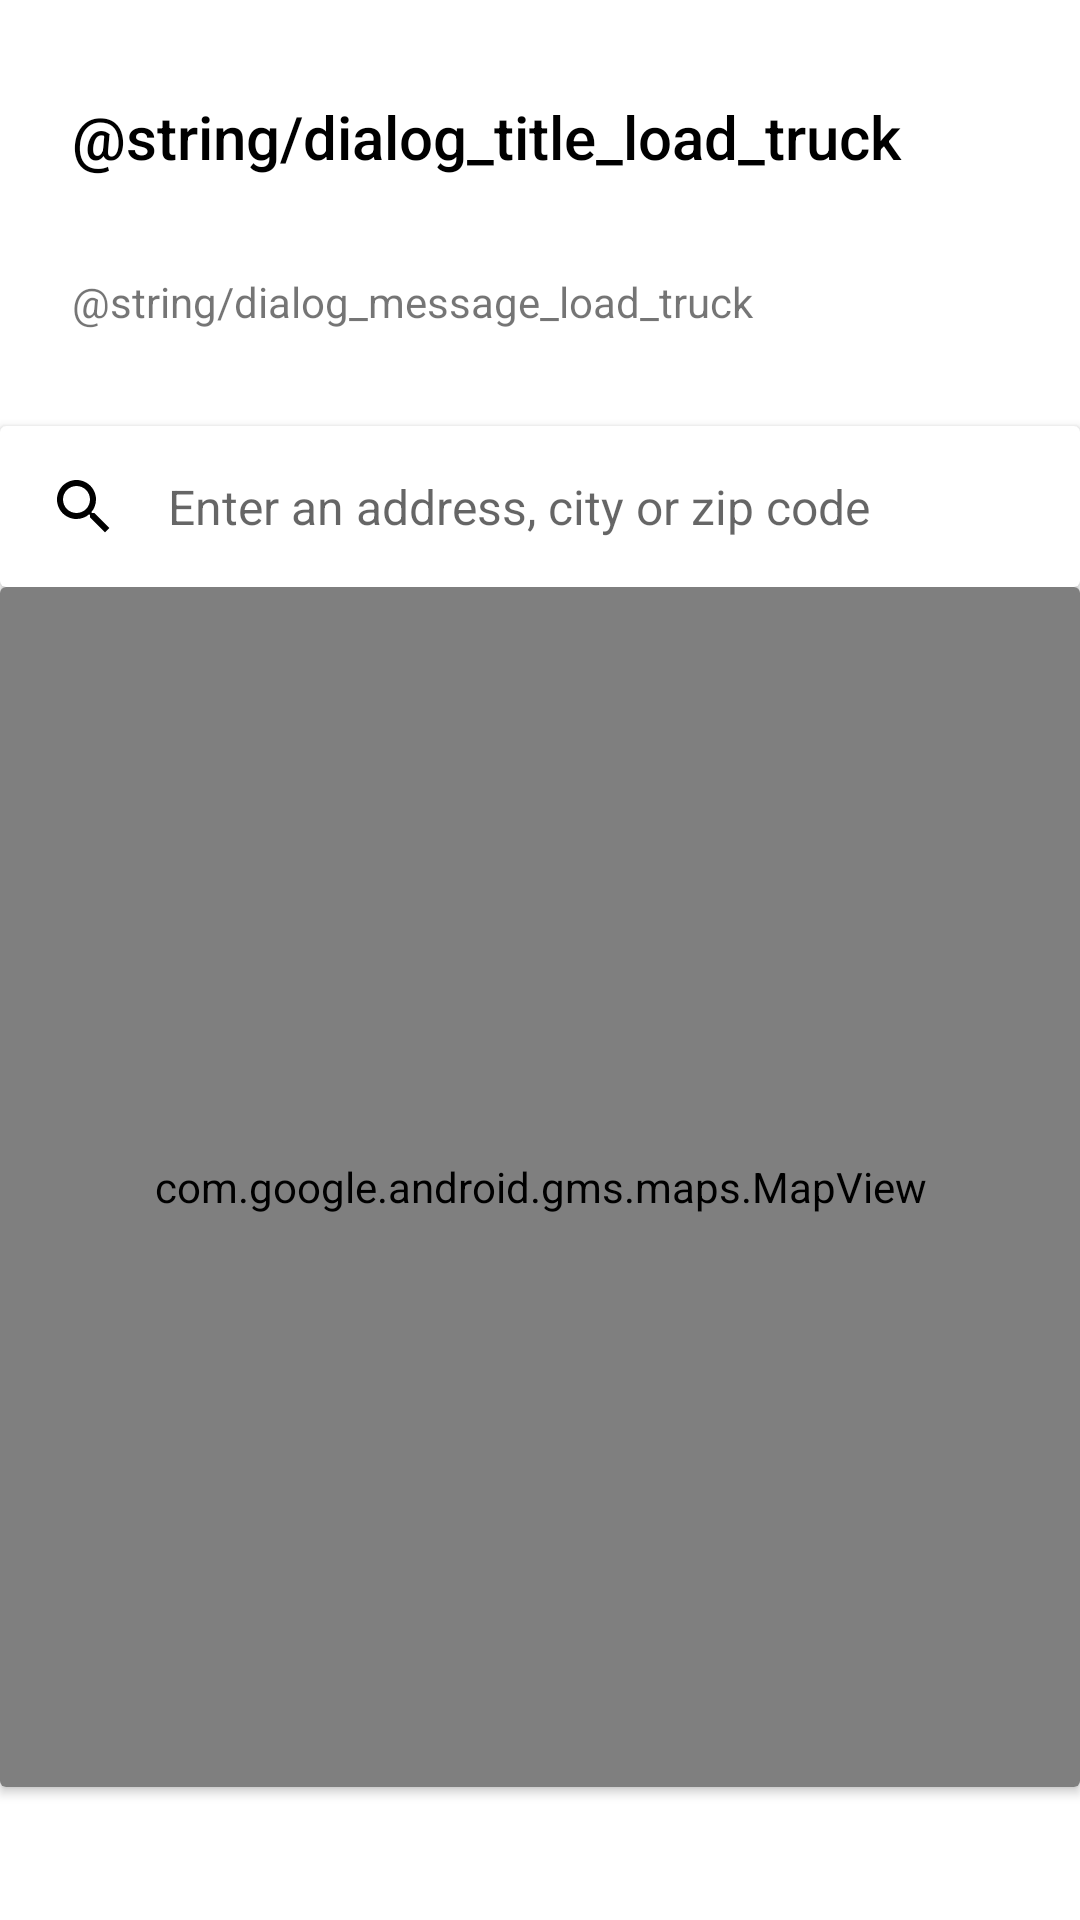

Layout XML and referenced resources for this Android screen:
<!-- AndroidManifest.xml: application theme AppTheme -->
<!-- res/layout/dialog_load_truck.xml -->
<?xml version="1.0" encoding="utf-8"?>
<androidx.constraintlayout.widget.ConstraintLayout xmlns:android="http://schemas.android.com/apk/res/android"
    android:layout_width="match_parent"
    android:layout_height="match_parent"
    xmlns:app="http://schemas.android.com/apk/res-auto">

    <LinearLayout
        android:id="@+id/title_container"
        android:orientation="horizontal"
        android:layout_width="match_parent"
        android:layout_height="wrap_content"
        android:layout_marginStart="24dp"
        android:layout_marginTop="32dp"
        android:layout_marginEnd="24dp"
        app:layout_constraintStart_toStartOf="parent"
        app:layout_constraintEnd_toEndOf="parent"
        app:layout_constraintTop_toTopOf="parent">

        <TextView
            android:layout_width="0dp"
            android:layout_height="wrap_content"
            android:layout_weight="1"
            android:text="@string/dialog_title_load_truck"
            android:layout_gravity="center_vertical"
            android:textAppearance="@style/TextAppearance.AppCompat.Title"
            android:textColor="@color/iconAndTextColor"/>

        
            
            
            
            
            

    </LinearLayout>

    <TextView
        android:id="@+id/message"
        android:layout_width="match_parent"
        android:layout_height="wrap_content"
        app:layout_constraintStart_toStartOf="parent"
        app:layout_constraintEnd_toEndOf="parent"
        app:layout_constraintTop_toBottomOf="@id/title_container"
        android:layout_marginTop="32dp"
        android:layout_marginStart="24dp"
        android:layout_marginEnd="24dp"
        android:text="@string/dialog_message_load_truck" />

    <androidx.cardview.widget.CardView
        android:id="@+id/search_box"
        app:layout_constraintStart_toStartOf="parent"
        app:layout_constraintTop_toBottomOf="@id/message"
        app:layout_constraintEnd_toEndOf="parent"
        android:layout_marginTop="32dp"
        android:layout_width="match_parent"
        android:layout_height="wrap_content"
        app:cardBackgroundColor="@android:color/white"
        app:contentPadding="0dp">

        <LinearLayout
            android:orientation="horizontal"
            android:layout_width="match_parent"
            android:layout_height="wrap_content">

            <ImageView
                android:layout_width="wrap_content"
                android:layout_height="match_parent"
                android:src="@drawable/ic_search"
                android:paddingStart="16dp"
                android:paddingEnd="0dp"/>

            <EditText
                android:id="@+id/search_edit_text"
                android:layout_width="0dp"
                android:layout_height="wrap_content"
                android:layout_weight="1"
                android:backgroundTint="@android:color/transparent"
                android:hint="Enter an address, city or zip code"
                android:textColor="@color/iconAndTextColor"
                android:textAppearance="@style/TextAppearance.AppCompat.Subhead"
                android:padding="16dp"
                android:inputType="textPostalAddress" />

            <ImageView
                android:id="@+id/clear_address_button"
                android:layout_width="wrap_content"
                android:layout_height="wrap_content"
                android:layout_gravity="center"
                android:padding="16dp"
                android:visibility="gone"
                android:src="@drawable/ic_clear_address"/>
        </LinearLayout>

    </androidx.cardview.widget.CardView>

    <androidx.cardview.widget.CardView
        android:layout_width="match_parent"
        android:layout_height="400dp"
        app:contentPadding="0dp"
        app:cardBackgroundColor="@null"
        app:layout_constraintStart_toStartOf="parent"
        app:layout_constraintEnd_toEndOf="parent"
        app:layout_constraintTop_toBottomOf="@id/search_box">

        <com.google.android.gms.maps.MapView
            android:id="@+id/map_view"
            android:layout_width="match_parent"
            android:layout_height="match_parent" />

    </androidx.cardview.widget.CardView>


</androidx.constraintlayout.widget.ConstraintLayout>
<!-- resources referenced by this layout -->
<resources>
  <color name="iconAndTextColor">#000000</color>
  <!-- drawable ic_clear_address (drawable) -->
  <vector android:height="24dp" android:tint="#4E4E4E"
      android:viewportHeight="24.0" android:viewportWidth="24.0"
      android:width="24dp" xmlns:android="http://schemas.android.com/apk/res/android">
      <path android:fillColor="#FF000000" android:pathData="M12,2C6.47,2 2,6.47 2,12s4.47,10 10,10 10,-4.47 10,-10S17.53,2 12,2zM17,15.59L15.59,17 12,13.41 8.41,17 7,15.59 10.59,12 7,8.41 8.41,7 12,10.59 15.59,7 17,8.41 13.41,12 17,15.59z"/>
  </vector>
  <!-- drawable ic_loaded_truck: vector/xml drawable (drawable, 3525 chars, omitted) -->
  <!-- drawable ic_search (drawable) -->
  <vector android:height="24dp" android:tint="@color/textcolor"
      android:viewportHeight="24.0" android:viewportWidth="24.0"
      android:width="24dp" xmlns:android="http://schemas.android.com/apk/res/android">
      <path android:fillColor="#FF000000" android:pathData="M15.5,14h-0.79l-0.28,-0.27C15.41,12.59 16,11.11 16,9.5 16,5.91 13.09,3 9.5,3S3,5.91 3,9.5 5.91,16 9.5,16c1.61,0 3.09,-0.59 4.23,-1.57l0.27,0.28v0.79l5,4.99L20.49,19l-4.99,-5zM9.5,14C7.01,14 5,11.99 5,9.5S7.01,5 9.5,5 14,7.01 14,9.5 11.99,14 9.5,14z"/>
  </vector>
  <style name="AppTheme" parent="Theme.MaterialComponents.Light">
          
          <item name="colorPrimary">@color/colorPrimary</item>
          <item name="colorPrimaryDark">@color/colorPrimaryDark</item>
          <item name="colorAccent">@color/colorAccent</item>
          <item name="android:windowLightStatusBar">true</item>
          <item name="android:windowBackground">@color/background_window</item>
          <item name="android:windowContentTransitions">true</item>
          <item name="drawerArrowStyle">@style/AppTheme.DrawerArrowStyle</item>
          <item name="android:colorEdgeEffect">@color/light_gray_multi_use</item>
          <item name="windowActionModeOverlay">true</item>
          <item name="actionModeBackground">@color/colorPrimary</item>
      </style>
  <color name="colorPrimary">#EEEEEE</color>
  <color name="colorPrimaryDark">#E3E3E3</color>
  <color name="colorAccent">#1788D3</color>
  <color name="background_window">#FFFFFF</color>
  <style name="AppTheme.DrawerArrowStyle" parent="Widget.AppCompat.DrawerArrowToggle">
          <item name="color">@color/iconAndTextColor</item>
      </style>
  <color name="light_gray_multi_use">#BFBFBF</color>
</resources>
